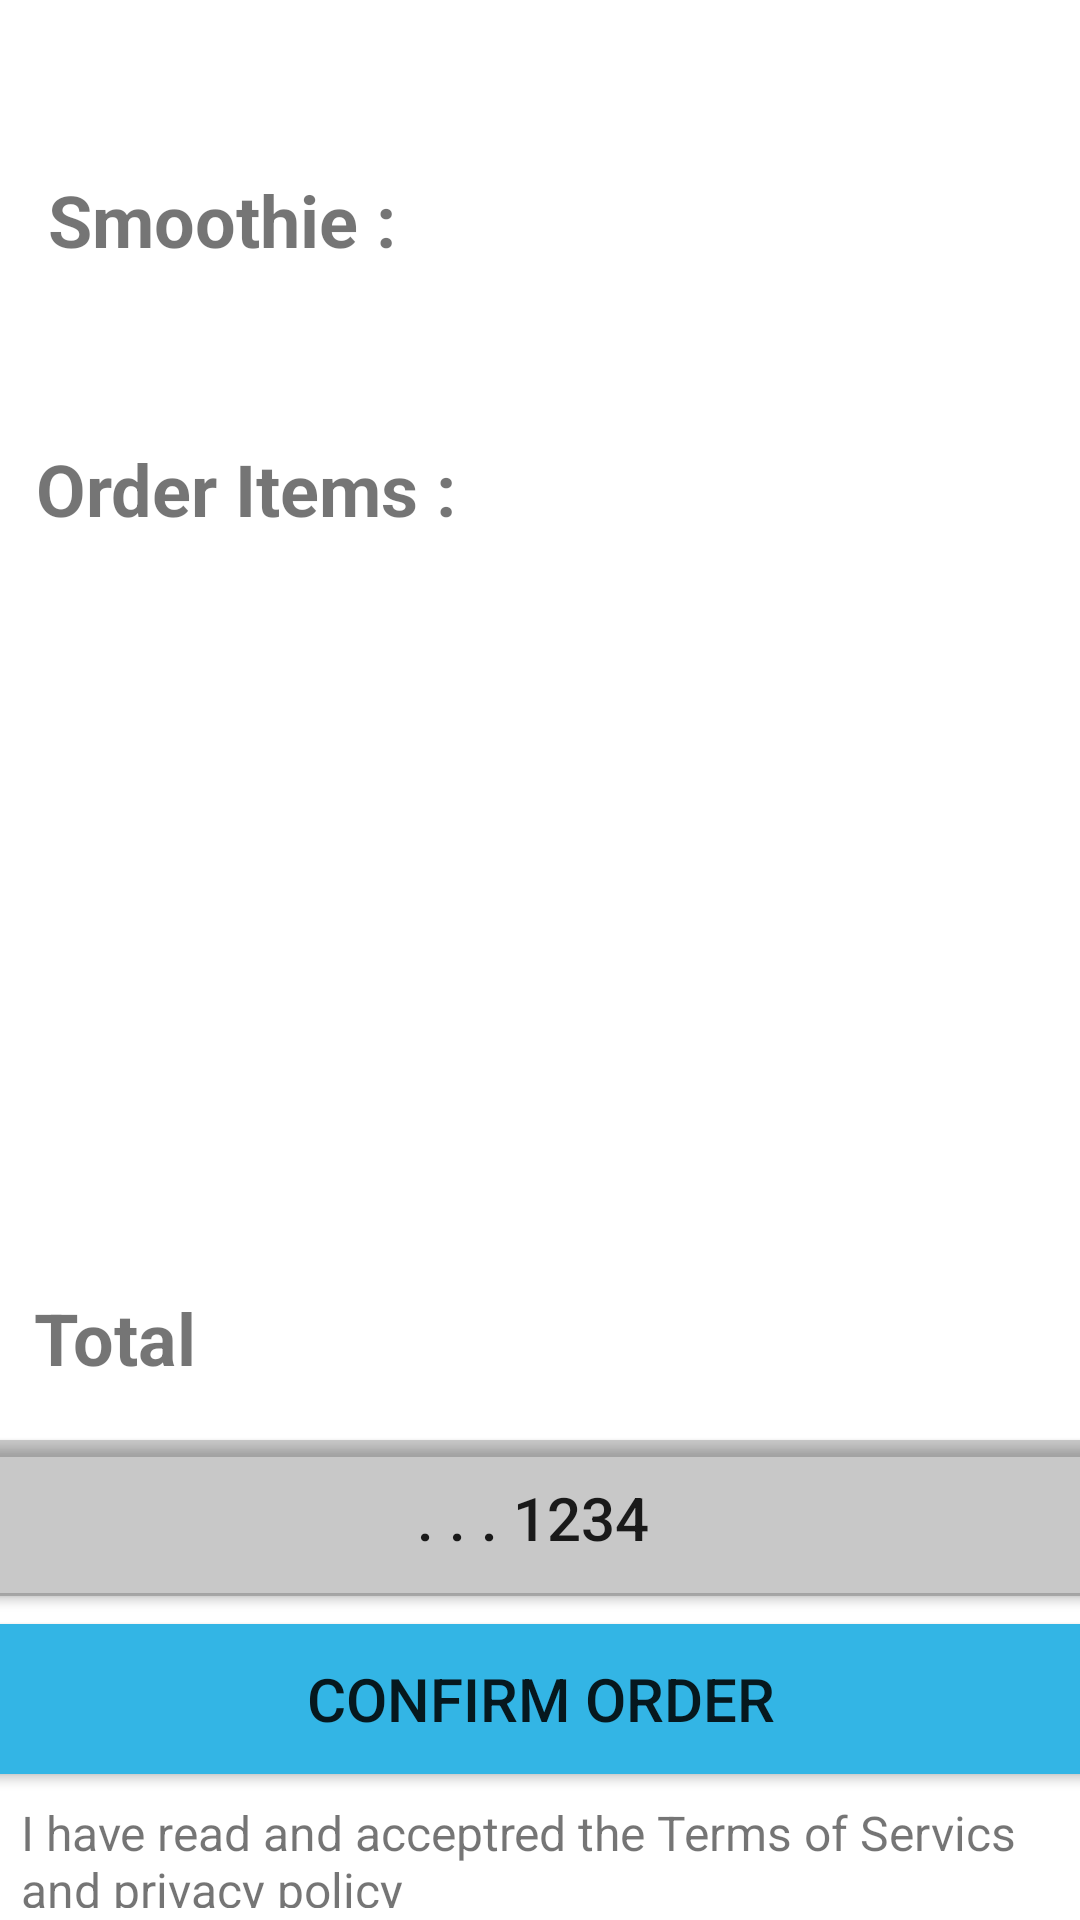

This screen was rendered from an Android layout file. Write that file and the resources it references.
<!-- AndroidManifest.xml: application theme Theme.SmoothiesToDoor -->
<!-- res/layout/confirmorderpage.xml -->
<?xml version="1.0" encoding="utf-8"?>
<androidx.constraintlayout.widget.ConstraintLayout xmlns:android="http://schemas.android.com/apk/res/android"
    xmlns:app="http://schemas.android.com/apk/res-auto"
    xmlns:tools="http://schemas.android.com/tools"
    android:layout_width="match_parent"
    android:layout_height="match_parent"
    tools:context=".ConfirmOrderpage">

    <TextView
        android:id="@+id/t1"
        android:layout_width="155dp"
        android:layout_height="46dp"
        android:layout_marginStart="16dp"
        android:text="Smoothie :"
        android:textSize="24sp"
        android:textStyle="bold"
        app:layout_constraintBottom_toBottomOf="parent"
        app:layout_constraintEnd_toEndOf="parent"
        app:layout_constraintHorizontal_bias="0.0"
        app:layout_constraintStart_toStartOf="parent"
        app:layout_constraintTop_toTopOf="parent"
        app:layout_constraintVertical_bias="0.096" />

    <TextView
        android:id="@+id/t3"
        android:layout_width="201dp"
        android:layout_height="56dp"
        android:gravity="center_horizontal|fill_horizontal"

        android:text="Order Items :"
        android:textSize="24sp"
        android:textStyle="bold"
        app:layout_constraintBottom_toBottomOf="parent"
        app:layout_constraintEnd_toEndOf="parent"
        app:layout_constraintHorizontal_bias="0.076"
        app:layout_constraintStart_toStartOf="parent"
        app:layout_constraintTop_toTopOf="parent"
        app:layout_constraintVertical_bias="0.251" />

    <TextView
        android:id="@+id/t2"
        android:layout_width="234dp"
        android:layout_height="53dp"
        android:gravity="center_horizontal|fill_horizontal"

        android:textSize="20sp"
        app:layout_constraintBottom_toBottomOf="parent"
        app:layout_constraintEnd_toEndOf="parent"
        app:layout_constraintHorizontal_bias="0.09"
        app:layout_constraintStart_toStartOf="parent"
        app:layout_constraintTop_toTopOf="parent"
        app:layout_constraintVertical_bias="0.172" />

    <TextView
        android:id="@+id/t4"
        android:layout_width="287dp"
        android:layout_height="281dp"
        android:textSize="20sp"
        app:layout_constraintBottom_toBottomOf="parent"
        app:layout_constraintEnd_toEndOf="parent"
        app:layout_constraintHorizontal_bias="0.11"
        app:layout_constraintStart_toStartOf="parent"
        app:layout_constraintTop_toTopOf="parent"
        app:layout_constraintVertical_bias="0.475" />

    <TextView
        android:id="@+id/totalusd"
        android:layout_width="136dp"
        android:layout_height="52dp"
        android:text="Total"
        android:textSize="24sp"
        android:textStyle="bold"
        app:layout_constraintBottom_toBottomOf="parent"
        app:layout_constraintEnd_toEndOf="parent"
        app:layout_constraintHorizontal_bias="0.05"
        app:layout_constraintStart_toStartOf="parent"
        app:layout_constraintTop_toTopOf="parent"
        app:layout_constraintVertical_bias="0.731" />

    <Button
        android:id="@+id/buttonvisa"
        android:layout_width="394dp"
        android:layout_height="64dp"
        android:backgroundTint="@color/cardview_shadow_start_color"
        android:text=". . . 1234"
        android:textSize="20sp"
        app:layout_constraintBottom_toBottomOf="parent"
        app:layout_constraintEnd_toEndOf="parent"
        app:layout_constraintHorizontal_bias="0.588"
        app:layout_constraintStart_toStartOf="parent"
        app:layout_constraintTop_toTopOf="parent"
        app:layout_constraintVertical_bias="0.823"
        tools:ignore="SpeakableTextPresentCheck" />

    <ImageView
        android:id="@+id/imageView3"
        android:layout_width="171dp"
        android:layout_height="53dp"
        android:layout_marginStart="16dp"
        app:layout_constraintBottom_toBottomOf="parent"
        app:layout_constraintEnd_toEndOf="parent"
        app:layout_constraintHorizontal_bias="0.0"
        app:layout_constraintStart_toStartOf="parent"
        app:layout_constraintTop_toTopOf="parent"
        app:layout_constraintVertical_bias="0.825"
        app:srcCompat="@drawable/visa" />

    <Button
        android:id="@+id/buttonconfirmorder"
        android:layout_width="391dp"
        android:layout_height="62dp"
        android:backgroundTint="@android:color/holo_blue_light"
        android:text="Confirm Order"
        android:textSize="20sp"
        app:layout_constraintBottom_toBottomOf="parent"
        app:layout_constraintEnd_toEndOf="parent"
        app:layout_constraintStart_toStartOf="parent"
        app:layout_constraintTop_toTopOf="parent"
        app:layout_constraintVertical_bias="0.926" />

    <TextView
        android:id="@+id/textView7"
        android:layout_width="337dp"
        android:layout_height="36dp"
        android:layout_marginBottom="4dp"
        android:text="I have read and acceptred the Terms of Servics and privacy policy"
        android:textSize="16sp"
        app:layout_constraintBottom_toBottomOf="parent"
        app:layout_constraintEnd_toEndOf="parent"
        app:layout_constraintHorizontal_bias="0.301"
        app:layout_constraintStart_toStartOf="parent"
        app:layout_constraintTop_toTopOf="parent"
        app:layout_constraintVertical_bias="1.0" />

    <TextView
        android:id="@+id/totalusdprice"
        android:layout_width="108dp"
        android:layout_height="51dp"
        android:textSize="24sp"
        android:textStyle="bold"
        app:layout_constraintBottom_toBottomOf="parent"
        app:layout_constraintEnd_toEndOf="parent"
        app:layout_constraintHorizontal_bias="0.966"
        app:layout_constraintStart_toStartOf="parent"
        app:layout_constraintTop_toTopOf="parent"
        app:layout_constraintVertical_bias="0.73" />

</androidx.constraintlayout.widget.ConstraintLayout>
<!-- resources referenced by this layout -->
<resources>
  <style name="Theme.SmoothiesToDoor" parent="Theme.MaterialComponents.DayNight.DarkActionBar">
          
          <item name="colorPrimary">@color/purple_500</item>
          <item name="colorPrimaryVariant">@color/purple_700</item>
          <item name="colorOnPrimary">@color/white</item>
          
          <item name="colorSecondary">@color/teal_200</item>
          <item name="colorSecondaryVariant">@color/teal_700</item>
          <item name="colorOnSecondary">@color/black</item>
          
          <item name="android:statusBarColor" tools:targetApi="l">?attr/colorPrimaryVariant</item>
          
      </style>
  <!-- not gathered from this repository: default colours our renderer supplied (Android Studio template values) -->
  <color name="purple_500">#FF6200EE</color>
  <color name="purple_700">#FF3700B3</color>
  <color name="teal_200">#FF03DAC5</color>
  <color name="teal_700">#FF018786</color>
  <color name="black">#FF000000</color>
  <color name="white">#FFFFFFFF</color>
</resources>
